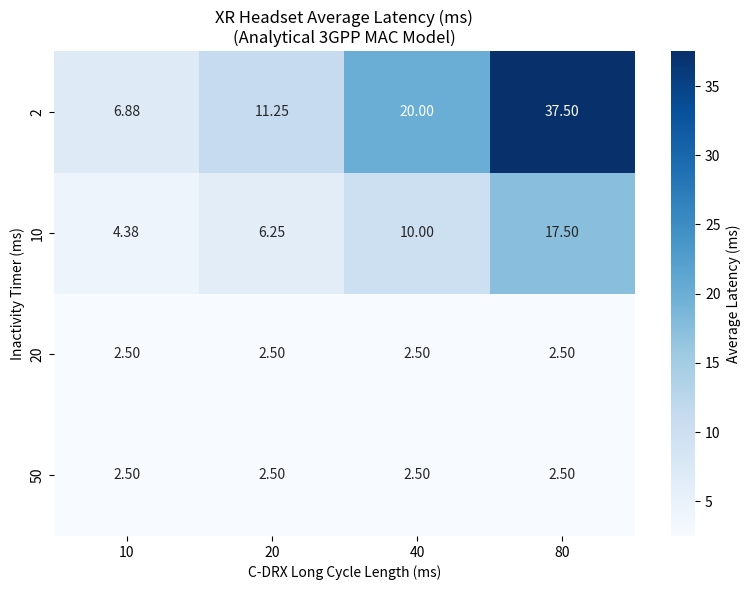

This figure's Python source:
import numpy as np
import matplotlib.pyplot as plt
import seaborn as sns

# The parameters you swept
timers = [2, 10, 20, 50]
cycles = [10, 20, 40, 80]

# Initialize matrix for Average Latency (ms)
latency_matrix = np.zeros((len(timers), len(cycles)))

print("Executing Analytical MAC-Layer Latency Model...")

for i, timer in enumerate(timers):
    for j, cycle in enumerate(cycles):
        # 1. Baseline 5G SA Processing Delay
        baseline_latency = 2.5 
        
        # 2. Probability of entering Sleep State between XR frames (16ms interval)
        p_sleep = max(0.0, 1.0 - (timer / 16.0)) 
        
        # 3. Expected Buffering Delay (Average wait is half the cycle length)
        expected_buffering = cycle / 2.0
        
        # Calculate final analytical average
        avg_latency_ms = baseline_latency + (p_sleep * expected_buffering)
        latency_matrix[i, j] = avg_latency_ms

# Generate the Latency Heatmap
plt.figure(figsize=(8, 6))
sns.heatmap(latency_matrix, annot=True, fmt=".2f", xticklabels=cycles, yticklabels=timers, cmap="Blues", cbar_kws={'label': 'Average Latency (ms)'})
plt.title("XR Headset Average Latency (ms)\n(Analytical 3GPP MAC Model)")
plt.xlabel("C-DRX Long Cycle Length (ms)")
plt.ylabel("Inactivity Timer (ms)")
plt.tight_layout()

plt.savefig("cdrx_latency_analytical.png", dpi=300)
print("Success! Plot saved as cdrx_latency_analytical.png")
